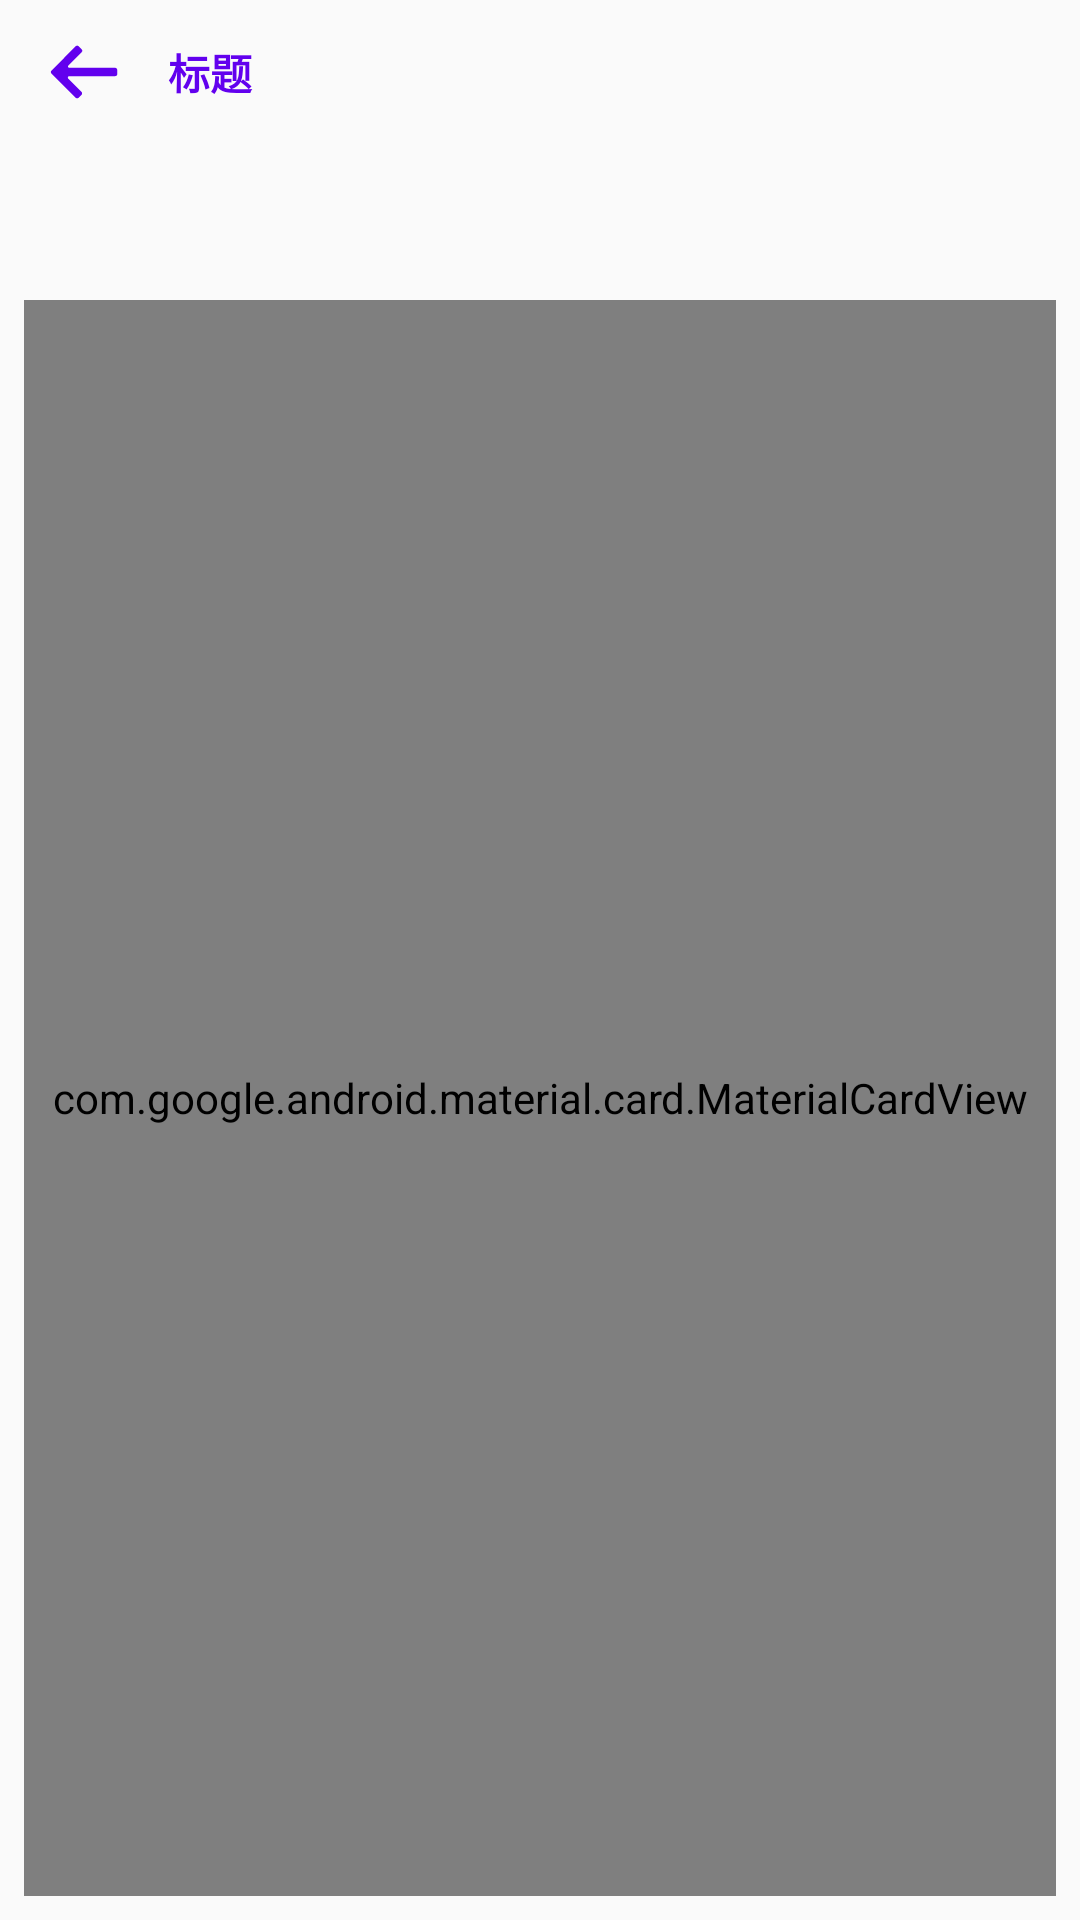

The Android layout XML behind this screen, and the referenced resources:
<!-- AndroidManifest.xml: application theme AppTheme -->
<!-- res/layout/activity_work_common.xml -->
<?xml version="1.0" encoding="utf-8"?>
<androidx.constraintlayout.widget.ConstraintLayout xmlns:android="http://schemas.android.com/apk/res/android"
    xmlns:app="http://schemas.android.com/apk/res-auto"
    xmlns:tools="http://schemas.android.com/tools"
    android:id="@+id/container"
    android:layout_width="match_parent"
    android:layout_height="match_parent"
    tools:context=".views.InputActivity">

    <include
        android:id="@+id/toolbar"
        layout="@layout/toolbar_layout" />
    <com.google.android.material.tabs.TabLayout
        android:layout_width="match_parent"
        android:layout_height="wrap_content"
        android:id="@+id/tabLayout"
        app:layout_constraintEnd_toEndOf="parent"
        app:layout_constraintStart_toStartOf="parent"
        app:layout_constraintTop_toBottomOf="@+id/toolbar"/>

    <com.google.android.material.card.MaterialCardView
        android:id="@+id/fragmentContainer"
        android:layout_width="match_parent"
        android:layout_height="0dp"
        android:layout_marginStart="8dp"
        android:layout_marginTop="4dp"
        android:layout_marginEnd="8dp"
        android:layout_marginBottom="8dp"
        app:cardCornerRadius="10dp"
        app:cardElevation="8dp"
        app:layout_constraintBottom_toBottomOf="parent"
        app:layout_constraintEnd_toEndOf="parent"
        app:layout_constraintHorizontal_bias="0.0"
        app:layout_constraintStart_toStartOf="parent"
        app:layout_constraintTop_toBottomOf="@+id/tabLayout"
        app:layout_constraintVertical_bias="0.0" />
</androidx.constraintlayout.widget.ConstraintLayout>
<!-- res/layout/toolbar_layout.xml (included above) -->
<?xml version="1.0" encoding="utf-8"?>
<LinearLayout xmlns:android="http://schemas.android.com/apk/res/android"
    xmlns:app="http://schemas.android.com/apk/res-auto"
    android:id="@+id/toolbar"
    android:layout_width="match_parent"
    android:layout_height="@dimen/Height_Toolbar"
    android:paddingStart="8dp"
    android:paddingEnd="8dp"
    android:orientation="horizontal">
    <ImageView
        android:layout_width="40dp"
        android:layout_height="40dp"
        android:id="@+id/navagationIco"
        android:layout_gravity="center_vertical"
        android:src="@drawable/toolbar_back"
        android:scaleType="fitCenter"
        android:padding="8dp"
        android:foreground="@drawable/navagation_bg"
        />
    <androidx.appcompat.widget.AppCompatTextView
        android:layout_width="match_parent"
        android:layout_height="match_parent"
        android:id="@+id/titleTextView"
        android:gravity="center_vertical"
        android:textStyle="bold"
        android:paddingStart="8dp"
        app:autoSizeMinTextSize="@dimen/TextSize_S"
        app:autoSizeMaxTextSize="@dimen/TextSize_M"
        android:textColor="@color/colorPrimary"
        android:text="标题"/>
</LinearLayout>
<!-- resources referenced by this layout -->
<resources>
  <dimen name="Height_Toolbar">48dp</dimen>
  <dimen name="TextSize_M">16sp</dimen>
  <dimen name="TextSize_S">12sp</dimen>
  <!-- drawable toolbar_back (drawable) -->
  <vector xmlns:android="http://schemas.android.com/apk/res/android"
      android:width="24dp"
      android:height="24dp"
      android:viewportWidth="1024"
      android:viewportHeight="1024">
    <path
        android:fillColor="@color/colorPrimary"
        android:pathData="M957.05,452.92H303.26c-17.72,0 -25.6,-21.66 -13.78,-33.48l189.05,-189.05c11.82,-11.82 11.82,-29.54 0,-41.35l-43.32,-43.32c-11.82,-11.82 -29.54,-11.82 -41.35,0L49.23,492.31c-11.82,11.82 -11.82,29.54 0,41.35L393.85,878.28c11.82,11.82 29.54,11.82 41.35,0l41.35,-41.35c11.82,-11.82 11.82,-29.54 0,-41.35l-189.05,-189.05c-11.82,-13.78 -3.94,-35.45 13.78,-35.45h653.78c15.75,0 29.54,-11.82 29.54,-27.57v-59.08c0,-15.75 -11.82,-31.51 -27.57,-31.51z"/>
  </vector>
  <style name="AppTheme" parent="Theme.AppCompat.Light.NoActionBar">
          
          <item name="colorPrimary">@color/colorPrimary</item>
          <item name="colorPrimaryDark">@color/colorPrimaryDark</item>
          <item name="colorAccent">@color/colorAccent</item>
      </style>
  <!-- not gathered from this repository: default colours our renderer supplied (Android Studio template values) -->
  <color name="colorPrimary">#FF6200EE</color>
  <color name="colorPrimaryDark">#FF3700B3</color>
  <color name="colorAccent">#FF03DAC5</color>
</resources>
